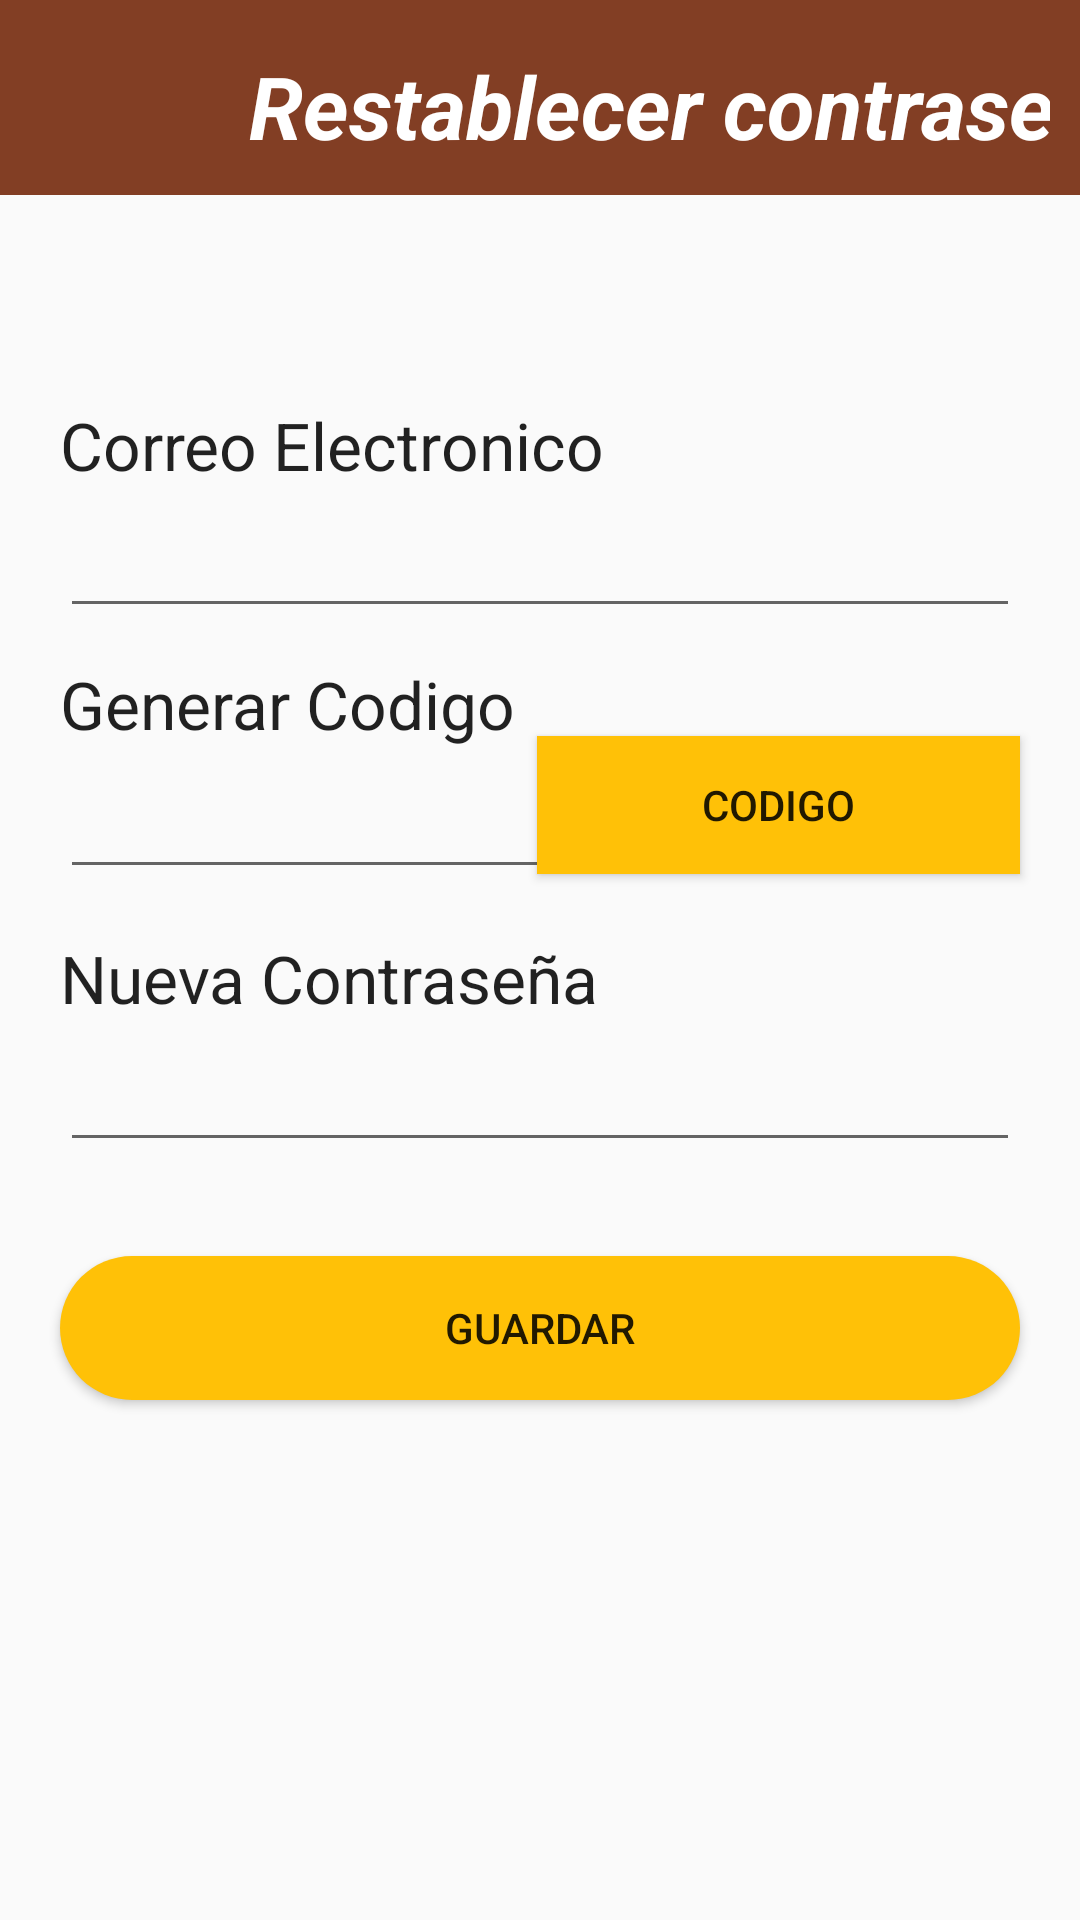

Reconstruct the res/layout file that produces this screen, plus the resources it refers to.
<!-- AndroidManifest.xml: application theme Theme.AppCompat.Light.NoActionBar -->
<!-- res/layout/activity_restablecer.xml -->
<?xml version="1.0" encoding="utf-8"?>
<androidx.constraintlayout.widget.ConstraintLayout xmlns:android="http://schemas.android.com/apk/res/android"
    xmlns:app="http://schemas.android.com/apk/res-auto"
    xmlns:tools="http://schemas.android.com/tools"
    android:layout_width="match_parent"
    android:layout_height="match_parent"
    tools:context=".ActivityRestablecer">




    <LinearLayout

        android:layout_width="match_parent"
        android:layout_height="65dp"
        android:layout_margin="0dp"

        android:background="#823E24"
        android:orientation="horizontal"
        android:padding="10dp"
        app:layout_constraintBottom_toBottomOf="parent"
        app:layout_constraintEnd_toEndOf="parent"
        app:layout_constraintHorizontal_bias="0.0"
        app:layout_constraintStart_toStartOf="parent"
        app:layout_constraintTop_toTopOf="parent"
        app:layout_constraintVertical_bias="0.0">


        <ImageView
            android:id="@+id/retroceder"
            android:layout_width="44dp"
            android:layout_height="46dp"
            android:layout_marginTop="5dp"
            android:background="@drawable/ic_baseline_arrow_back_24"


            android:gravity="center"
            android:onClick="back"
            tools:ignore="SpeakableTextPresentCheck,TouchTargetSizeCheck" />

        <TextView
            android:id="@+id/textView9"
            android:layout_width="357dp"
            android:layout_height="51dp"
            android:layout_marginEnd="20dp"
            android:gravity="center"
            android:text="Restablecer contraseña"
            android:textColor="#FFFFFF"
            android:textSize="29sp"
            android:textStyle="bold|italic" />


    </LinearLayout>

    <EditText
        android:id="@+id/txtcorreo1"
        android:layout_width="0dp"
        android:layout_height="wrap_content"
        android:layout_marginStart="20dp"
        android:layout_marginEnd="20dp"
        android:ems="10"
        android:inputType="textEmailAddress"
        android:textColor="#000000"
        android:textColorHint="#80000000"
        android:textSize="24sp"
        app:layout_constraintBottom_toBottomOf="parent"
        app:layout_constraintEnd_toEndOf="parent"
        app:layout_constraintHorizontal_bias="0.0"
        app:layout_constraintStart_toStartOf="parent"
        app:layout_constraintTop_toTopOf="parent"
        app:layout_constraintVertical_bias="0.271"
        tools:ignore="SpeakableTextPresentCheck" />

    <EditText
        android:id="@+id/txtcodigo1"
        android:layout_width="204dp"
        android:layout_height="wrap_content"
        android:layout_marginStart="20dp"
        android:ems="10"
        android:hint="@string/t_codigo"
        android:inputType="number"
        android:textColor="#000000"
        android:textColorHint="#80000000"
        android:textSize="24sp"
        app:layout_constraintBottom_toBottomOf="parent"
        app:layout_constraintEnd_toEndOf="parent"
        app:layout_constraintHorizontal_bias="0.0"
        app:layout_constraintStart_toStartOf="parent"
        app:layout_constraintTop_toTopOf="parent"
        app:layout_constraintVertical_bias="0.418"
        tools:ignore="SpeakableTextPresentCheck" />

    <Button
        android:id="@+id/button4"
        android:layout_width="161dp"
        android:layout_height="46dp"
        android:layout_marginEnd="20dp"
        android:background="#FFC107"
        android:onClick="generarcodigo1"
        android:text="CODIGO"
        app:layout_constraintBottom_toBottomOf="parent"
        app:layout_constraintEnd_toEndOf="parent"
        app:layout_constraintHorizontal_bias="1.0"
        app:layout_constraintStart_toStartOf="parent"
        app:layout_constraintTop_toTopOf="parent"
        app:layout_constraintVertical_bias="0.413"
        tools:ignore="TouchTargetSizeCheck" />

    <EditText
        android:id="@+id/txtclave1"
        android:layout_width="0dp"
        android:layout_height="wrap_content"
        android:layout_marginStart="20dp"
        android:layout_marginEnd="20dp"
        android:ems="10"
        android:inputType="textPassword"
        android:textColor="#64FD39"
        android:textColorHint="#80040404"
        android:textSize="24sp"
        app:layout_constraintBottom_toBottomOf="parent"
        app:layout_constraintEnd_toEndOf="parent"
        app:layout_constraintHorizontal_bias="0.0"
        app:layout_constraintStart_toStartOf="parent"
        app:layout_constraintTop_toTopOf="parent"
        app:layout_constraintVertical_bias="0.572" />

    <Button
        android:id="@+id/btnGuardar"
        android:layout_width="0dp"
        android:layout_height="wrap_content"
        android:layout_marginStart="20dp"
        android:layout_marginEnd="20dp"
        android:background="@drawable/radiusbutton"
        android:onClick="validarcodigo1"
        android:text="GUARDAR"
        app:layout_constraintBottom_toBottomOf="parent"
        app:layout_constraintEnd_toEndOf="parent"
        app:layout_constraintHorizontal_bias="0.0"
        app:layout_constraintStart_toStartOf="parent"
        app:layout_constraintTop_toTopOf="parent"
        app:layout_constraintVertical_bias="0.707" />

    <TextView
        android:id="@+id/textView10"
        android:layout_width="0dp"
        android:layout_height="wrap_content"
        android:layout_marginStart="20dp"
        android:layout_marginEnd="20dp"
        android:text="Correo Electronico"
        android:textAppearance="@style/TextAppearance.AppCompat.Large"
        app:layout_constraintBottom_toBottomOf="parent"
        app:layout_constraintEnd_toEndOf="parent"
        app:layout_constraintHorizontal_bias="1.0"
        app:layout_constraintStart_toStartOf="parent"
        app:layout_constraintTop_toTopOf="parent"
        app:layout_constraintVertical_bias="0.219" />

    <TextView
        android:id="@+id/textView11"
        android:layout_width="0dp"
        android:layout_height="wrap_content"
        android:layout_marginStart="20dp"
        android:layout_marginEnd="20dp"
        android:text="Generar Codigo"
        android:textAppearance="@style/TextAppearance.AppCompat.Large"
        app:layout_constraintBottom_toBottomOf="parent"
        app:layout_constraintEnd_toEndOf="parent"
        app:layout_constraintHorizontal_bias="0.0"
        app:layout_constraintStart_toStartOf="parent"
        app:layout_constraintTop_toTopOf="parent"
        app:layout_constraintVertical_bias="0.36" />

    <TextView
        android:id="@+id/textView12"
        android:layout_width="0dp"
        android:layout_height="wrap_content"
        android:layout_marginStart="20dp"
        android:layout_marginEnd="20dp"
        android:text="Nueva Contraseña"
        android:textAppearance="@style/TextAppearance.AppCompat.Large"
        app:layout_constraintBottom_toBottomOf="parent"
        app:layout_constraintEnd_toEndOf="parent"
        app:layout_constraintHorizontal_bias="0.0"
        app:layout_constraintStart_toStartOf="parent"
        app:layout_constraintTop_toTopOf="parent"
        app:layout_constraintVertical_bias="0.51" />
</androidx.constraintlayout.widget.ConstraintLayout>
<!-- resources referenced by this layout -->
<resources>
  <!-- drawable radiusbutton (drawable) -->
  <?xml version="1.0" encoding="utf-8"?>
  <shape xmlns:android="http://schemas.android.com/apk/res/android">
      <solid android:color="#FFC107" />
      <corners android:radius="25dp" />
  
  </shape>
  <string name="t_codigo" />
</resources>
